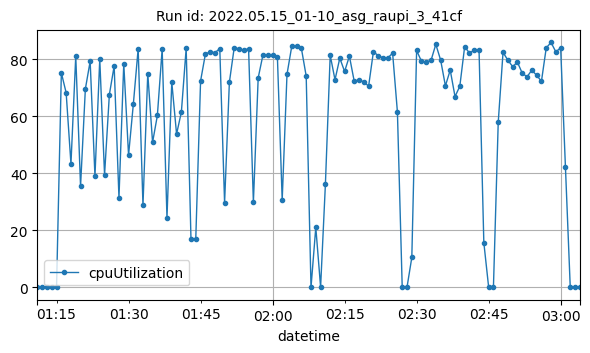

Data behind this chart, as committed beside it:
datetime, cpuUtilization
2022-05-15T01:11:00Z, 0.15
2022-05-15T01:12:00Z, 0.1417
2022-05-15T01:13:00Z, 0.09167
2022-05-15T01:14:00Z, 0.1167
2022-05-15T01:15:00Z, 0.09142
2022-05-15T01:16:00Z, 75.23
2022-05-15T01:17:00Z, 68.24
2022-05-15T01:18:00Z, 43.3
2022-05-15T01:19:00Z, 81.06
2022-05-15T01:20:00Z, 35.52
2022-05-15T01:21:00Z, 69.57
2022-05-15T01:22:00Z, 79.26
2022-05-15T01:23:00Z, 38.96
2022-05-15T01:24:00Z, 80.05
2022-05-15T01:25:00Z, 39.46
2022-05-15T01:26:00Z, 67.6
2022-05-15T01:27:00Z, 77.62
2022-05-15T01:28:00Z, 31.46
2022-05-15T01:29:00Z, 78.43
2022-05-15T01:30:00Z, 46.37
2022-05-15T01:31:00Z, 64.36
2022-05-15T01:32:00Z, 83.69
2022-05-15T01:33:00Z, 28.82
2022-05-15T01:34:00Z, 74.98
2022-05-15T01:35:00Z, 50.85
2022-05-15T01:36:00Z, 60.28
2022-05-15T01:37:00Z, 83.58
2022-05-15T01:38:00Z, 24.37
2022-05-15T01:39:00Z, 71.98
2022-05-15T01:40:00Z, 53.78
2022-05-15T01:41:00Z, 61.47
2022-05-15T01:42:00Z, 83.84
2022-05-15T01:43:00Z, 17
2022-05-15T01:44:00Z, 17.1
2022-05-15T01:45:00Z, 72.38
2022-05-15T01:46:00Z, 81.78
2022-05-15T01:47:00Z, 82.62
2022-05-15T01:48:00Z, 82.28
2022-05-15T01:49:00Z, 83.75
2022-05-15T01:50:00Z, 29.72
2022-05-15T01:51:00Z, 71.94
2022-05-15T01:52:00Z, 83.98
2022-05-15T01:53:00Z, 83.67
2022-05-15T01:54:00Z, 83.21
2022-05-15T01:55:00Z, 83.66
2022-05-15T01:56:00Z, 29.85
2022-05-15T01:57:00Z, 73.46
2022-05-15T01:58:00Z, 81.57
2022-05-15T01:59:00Z, 81.44
2022-05-15T02:00:00Z, 81.41
2022-05-15T02:01:00Z, 80.92
2022-05-15T02:02:00Z, 30.62
2022-05-15T02:03:00Z, 74.69
2022-05-15T02:04:00Z, 84.63
2022-05-15T02:05:00Z, 84.56
2022-05-15T02:06:00Z, 83.79
2022-05-15T02:07:00Z, 74.09
2022-05-15T02:08:00Z, 0.009111
2022-05-15T02:09:00Z, 21.06
2022-05-15T02:10:00Z, 0.175
... 54 more rows
